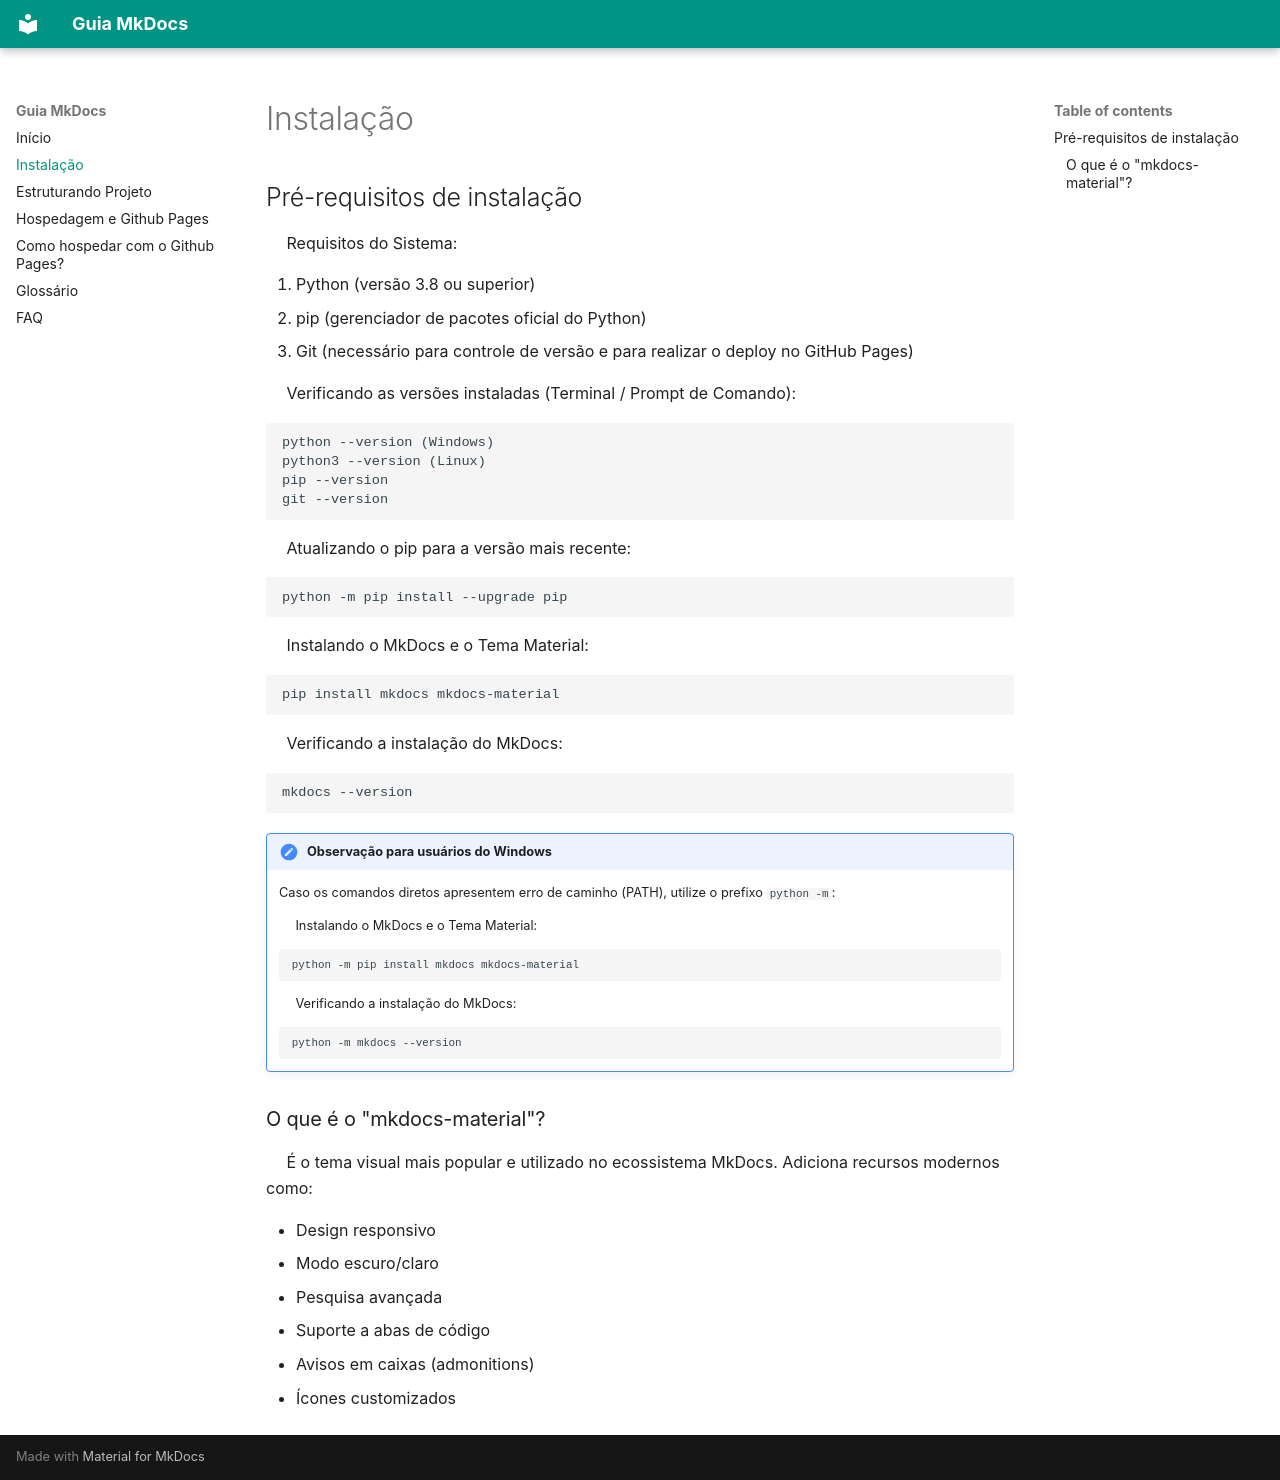

repository: Jads-on/guia-mkdocs · page: instalacao/index.html · generator: mkdocs

## Pré-requisitos de instalação
&emsp; Requisitos do Sistema:

1. Python (versão 3.8 ou superior)
2. pip (gerenciador de pacotes oficial do Python)
3. Git (necessário para controle de versão e para realizar o deploy no GitHub Pages)

&emsp; Verificando as versões instaladas (Terminal / Prompt de Comando):

    python --version (Windows)
    python3 --version (Linux)
    pip --version
    git --version

&emsp; Atualizando o pip para a versão mais recente:

    python -m pip install --upgrade pip

&emsp; Instalando o MkDocs e o Tema Material:

    pip install mkdocs mkdocs-material

&emsp; Verificando a instalação do MkDocs:

    mkdocs --version

!!! note "Observação para usuários do Windows"
    Caso os comandos diretos apresentem erro de caminho (PATH), utilize o prefixo `python -m`:
    
    &emsp; Instalando o MkDocs e o Tema Material:

        python -m pip install mkdocs mkdocs-material

    &emsp; Verificando a instalação do MkDocs:

        python -m mkdocs --version
    

### O que é o "mkdocs-material"?
&emsp; É o tema visual mais popular e utilizado no ecossistema MkDocs. Adiciona recursos modernos como:

- Design responsivo
- Modo escuro/claro
- Pesquisa avançada
- Suporte a abas de código
- Avisos em caixas (admonitions)
- Ícones customizados
